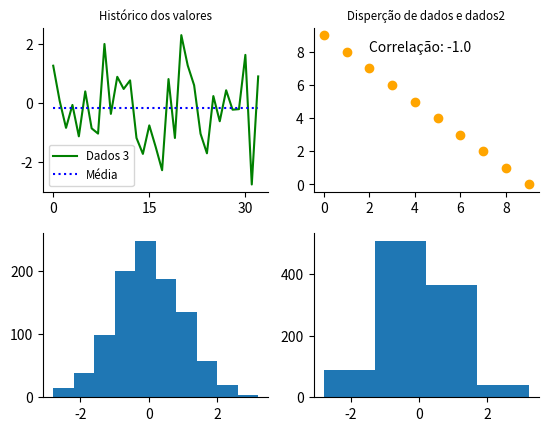

Here is the Python script that generated this plot:
# -*- coding: utf-8 -*-
"""
Visualização de dados com visual tabular/painel/subplots
Biblioteca:
    Matplotlib
    Pandas
    Numpy
    Seaborn
"""
import pandas as pd
import numpy as np
from matplotlib import pyplot as plt
import seaborn as sns

"""
Incorporação de informações estatística dos dados no gráfico
"""
#Criação de séries de dados de exemplo
dados = pd.Series(np.arange(10))
dados2 = pd.Series(np.arange(9, -1, -1))
dados3 = pd.Series(np.random.randn(33))
dados4 = pd.Series(np.random.randn(1000))

#Média das observações de dados2
media = dados3.mean()
media

"""
Gráficos plotados em uma visão tabular/painel
Útil para análise de diferentes aspectos de um processo
"""

#Criar uma área para plotagem de gráficos lado a lado (2 x 2)
fig, axes = plt.subplots(2, 2, sharex=True)

"""
Cada área de plotagem é identificada por um axe no formato de matrix
Exemplo
a primeira área superior esquerda é axes[0,0]
A última inferior direita é axes[2,2]
"""

#Plotando um gráfico na primeira área do painel
#Criando área do painel
fig, axes = plt.subplots(2, 2)

#Plotando primeiro gráfico
axes[0, 0].plot(dados3, color='g')
axes[0, 0].plot([media for k in range(0, len(dados3))], 'b:')
axes[0, 0].set_title('Histórico dos valores', fontsize='small')
axes[0, 0].set_xticks([0, 15, 30])
axes[0, 0].legend(['Dados 3', 'Média'],
           loc='best',
           fontsize='small')


#Plotando segundo gráfico
axes[0, 1].scatter(dados, dados2, color='orange')
axes[0, 1].set_title('Disperção de dados e dados2', fontsize='small')
axes[0, 1].annotate('Correlação: ' + str(round(dados.corr(dados2), ndigits=5)),
             xy=(2, 8))

#Plotando 2 últimos gráficos de forma simples
axes[1, 0].hist(dados4)

axes[1, 1].hist(dados4, bins=4)

#Ajustes visuais
sns.despine()
#Espaço entre plots no boxe
plt.subplots_adjust(hspace=0.25)

nome = 'grafico_dash.png'
plt.savefig(nome, #Nome
            dpi=400, #Resolução
            bbox_inches='tight' #Espaços em branco
            )
